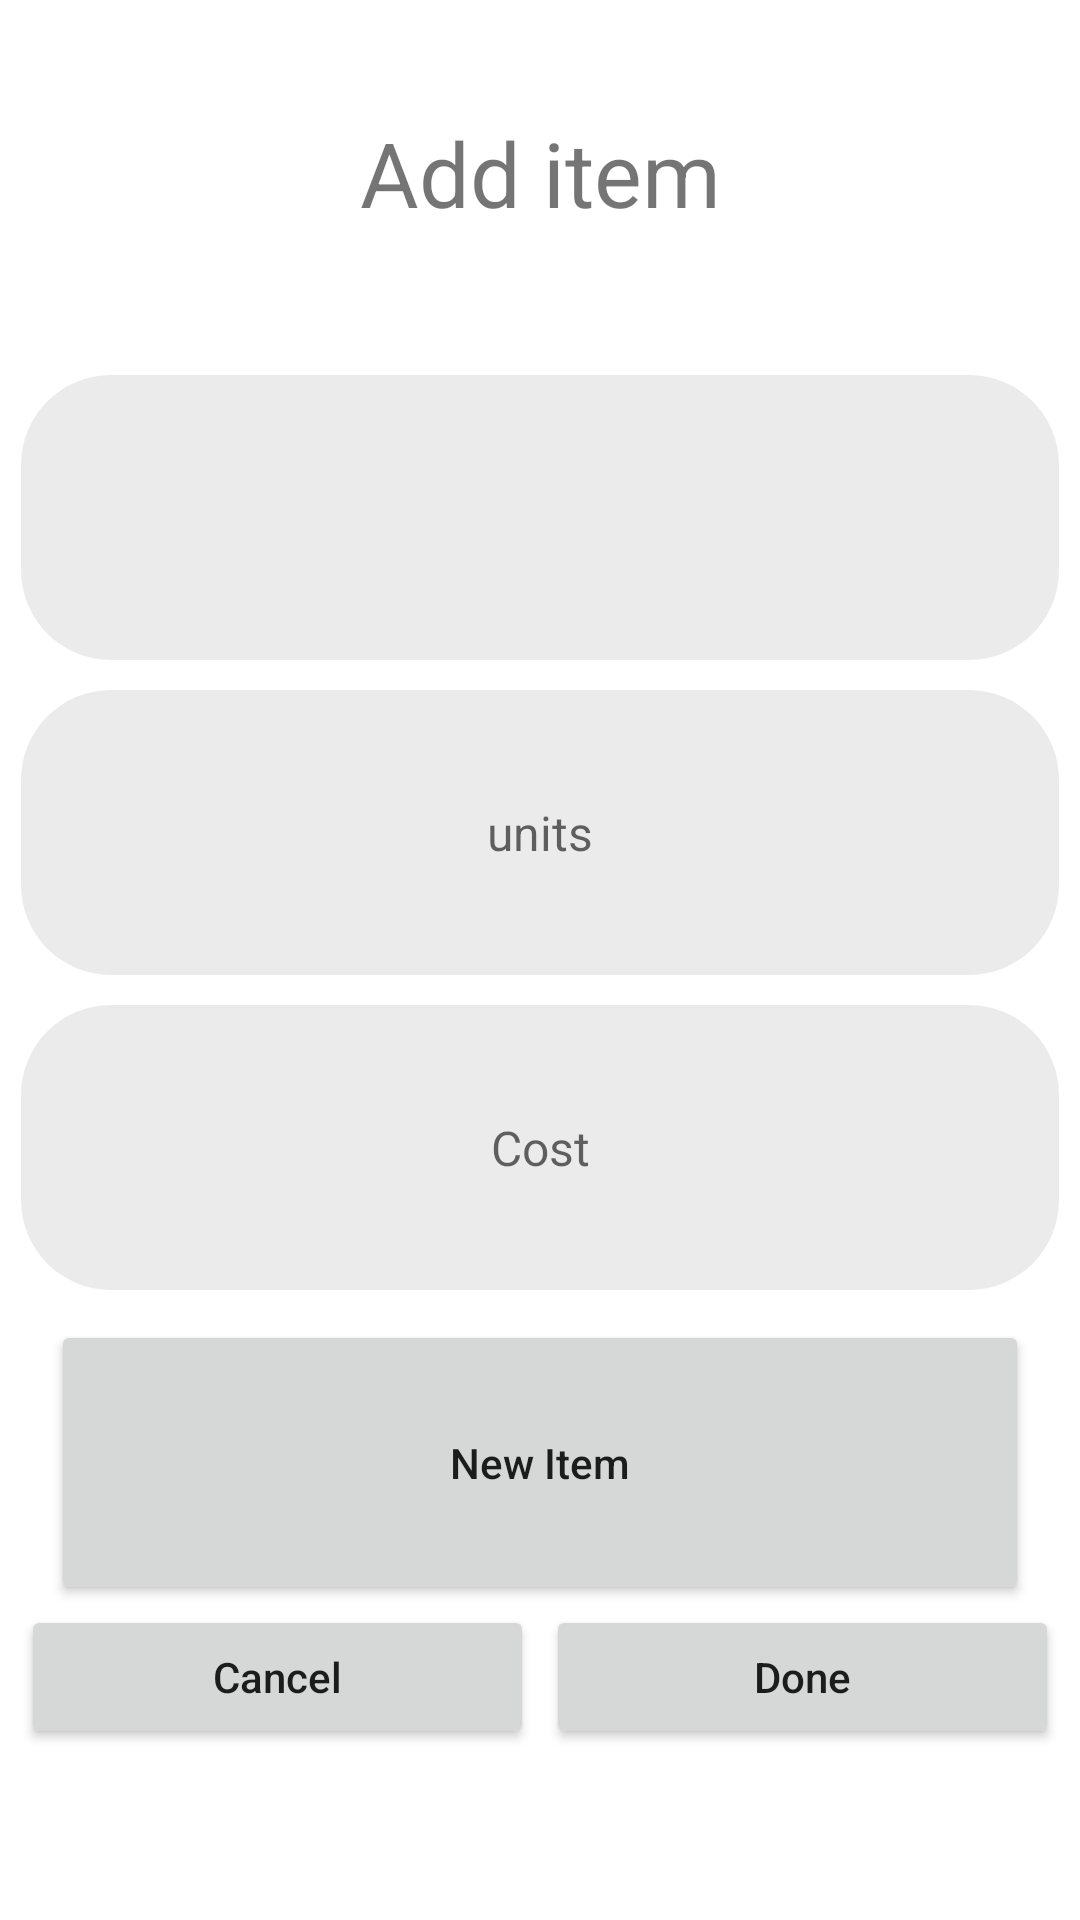

Reconstruct the res/layout file that produces this screen, plus the resources it refers to.
<!-- AndroidManifest.xml: fallback theme Theme.MaterialComponents.DayNight.NoActionBar -->
<!-- res/layout/scroll_dialog_layout.xml -->
<?xml version="1.0" encoding="utf-8"?>
    <LinearLayout  xmlns:android="http://schemas.android.com/apk/res/android"
        android:layout_width="300dp"
        android:layout_height="400dp"

        android:paddingLeft="7dp"
        android:paddingRight="7dp"
        android:orientation="vertical">


        <TextView
            android:id="@+id/textView2"
            android:layout_width="match_parent"
            android:layout_height="40dp"
            android:layout_weight="1"
            android:gravity="center"
            android:text="Add item"
            android:layout_marginBottom="10dp"
            android:textSize="30dp"/>

        <Spinner
            android:id="@+id/item_spinner"
            android:layout_width="match_parent"
            android:gravity="center"

            android:textAlignment="center"
            android:layout_weight="1"
            android:layout_marginBottom="10dp"
            android:background="@drawable/less_rounded_corners"
            android:layout_height="20dp" />

        <EditText
            android:id="@+id/pop_up_enter_units"
            android:layout_width="match_parent"
            android:layout_height="20dp"
            android:textSize="16dip"
            android:layout_marginBottom="10dp"
            android:background="@drawable/less_rounded_corners"
            android:gravity="center"
            android:layout_weight="1"
            android:ems="10"
            android:inputType="number"
            android:hint="units" />
    <EditText
        android:id="@+id/pop_up_enter_cost"
        android:layout_width="match_parent"
        android:layout_height="20dp"
        android:textSize="16dip"
        android:layout_marginBottom="10dp"
        android:background="@drawable/less_rounded_corners"
        android:gravity="center"
        android:layout_weight="1"
        android:ems="10"
        android:inputType="number"
        android:hint="Cost" />

    <Button
        android:id="@+id/pop_up_btn_newItem"
        android:layout_width="match_parent"
        android:layout_height="20dp"
        android:layout_weight="1"
        android:layout_marginLeft="10dp"
        android:layout_marginRight="10dp"
        android:textAllCaps="false"
        android:text="New Item" />

    <LinearLayout
            android:layout_width="match_parent"
            android:layout_height="30dp"
            android:layout_weight="1"
            android:orientation="horizontal">

            <Button
                android:id="@+id/pop_up_btn_cancel"
                android:layout_width="0dp"
                android:layout_height="wrap_content"

                android:layout_weight="1"
                android:layout_marginRight="2dp"
                android:textAllCaps="false"
                android:text="Cancel" />

            <Button
                android:id="@+id/pop_up_btn_done"

                android:layout_width="0dp"
                android:layout_height="wrap_content"
                android:layout_marginLeft="2dp"
                android:layout_weight="1"
                android:textAllCaps="false"
                android:text="Done" />

        </LinearLayout>
    </LinearLayout>
<!-- resources referenced by this layout -->
<resources>
  <!-- drawable less_rounded_corners (drawable) -->
  <?xml version="1.0" encoding="utf-8"?>
  <shape android:shape="rectangle" xmlns:android="http://schemas.android.com/apk/res/android">
  
      <solid android:color="@color/dull_white"/>
      <corners android:radius="30dp"/>
  </shape>
  <color name="dull_white">#ECEBEB</color>
</resources>
